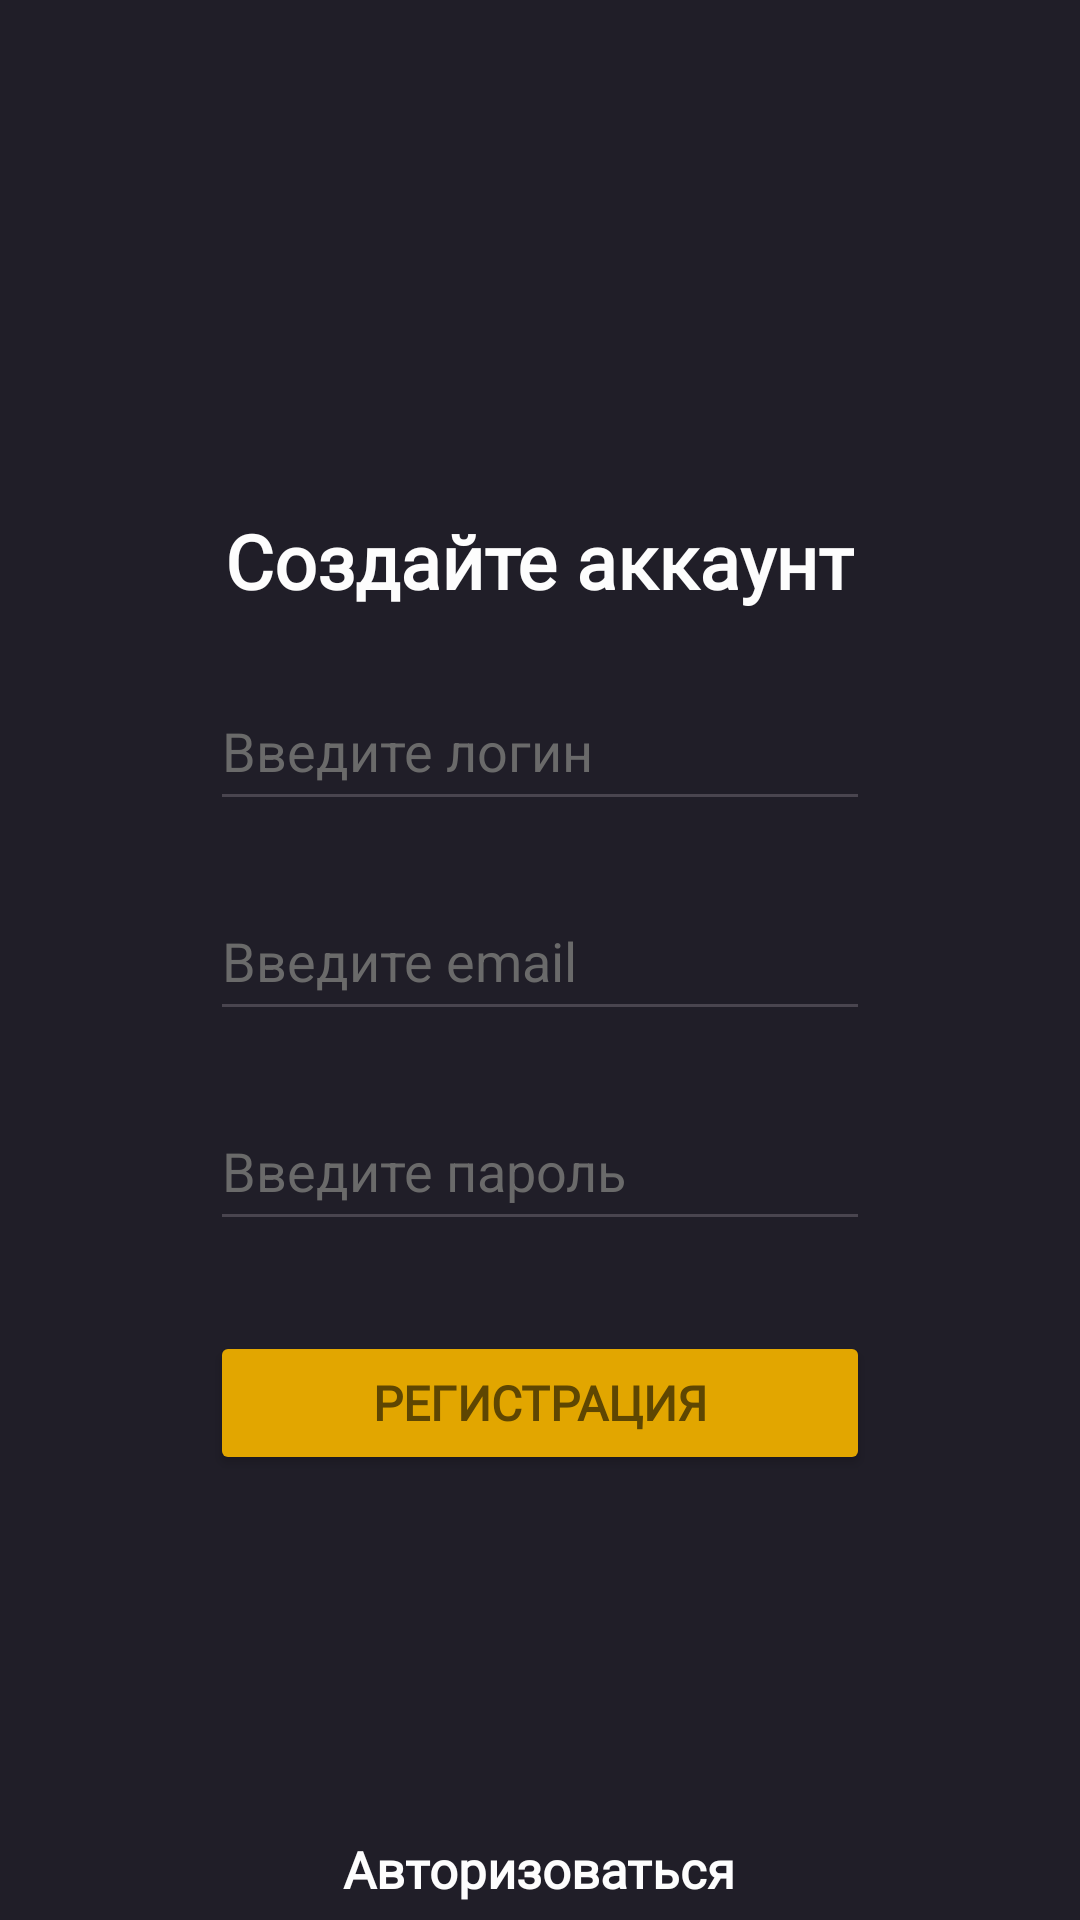

Produce the Android XML layout that renders to this screen, including the resource entries it uses.
<!-- AndroidManifest.xml: application theme Theme.DwellerApp -->
<!-- res/layout/activity_main.xml -->
<?xml version="1.0" encoding="utf-8"?>
<LinearLayout xmlns:android="http://schemas.android.com/apk/res/android"
    xmlns:app="http://schemas.android.com/apk/res-auto"
    xmlns:tools="http://schemas.android.com/tools"
    android:id="@+id/main"
    android:layout_width="match_parent"
    android:layout_height="match_parent"
    android:orientation="vertical"
    android:background="#201E28"
    tools:context=".MainActivity">

    <TextView
        android:layout_width="wrap_content"
        android:layout_height="wrap_content"
        android:fontFamily="@font/inter_bold"
        android:textColor="#fdfdfd"
        android:layout_gravity="center"
        android:layout_marginTop="170dp"
        android:textSize="25sp"
        android:textStyle="bold"
        android:text="Создайте аккаунт" />

    <EditText
        android:id="@+id/user_login"
        android:layout_width="220dp"
        android:layout_height="50dp"
        android:ems="10"
        android:inputType="text"
        android:textColorHint="#6a6a6a"
        android:layout_marginTop="20dp"
        android:layout_gravity="center"
        android:textColor="#fdfdfd"
        android:hint="Введите логин" />

    <EditText
        android:id="@+id/user_email"
        android:layout_width="220dp"
        android:layout_height="50dp"
        android:ems="10"
        android:inputType="textEmailAddress"
        android:textColorHint="#6a6a6a"
        android:layout_marginTop="20dp"
        android:layout_gravity="center"
        android:textColor="#fdfdfd"
        android:hint="Введите email" />

    <EditText
        android:id="@+id/user_pass"
        android:layout_width="220dp"
        android:layout_height="50dp"
        android:ems="10"
        android:inputType="textPassword"
        android:textColorHint="#6a6a6a"
        android:layout_marginTop="20dp"
        android:layout_gravity="center"
        android:textColor="#fdfdfd"
        android:hint="Введите пароль" />

    <Button
        android:id="@+id/button_reg"
        android:layout_width="220dp"
        android:layout_height="wrap_content"
        android:fontFamily="@font/inter_bold"
        android:text="Регистрация"
        android:textStyle="bold"
        android:textSize="16sp"
        android:textColor="#5e4602"
        android:layout_gravity="center"
        android:backgroundTint="#e2a600"
        android:layout_marginTop="30dp"/>

    <TextView
        android:id="@+id/link_to_auth"
        android:layout_width="wrap_content"
        android:layout_height="wrap_content"
        android:layout_gravity="center"
        android:layout_marginTop="120dp"
        android:fontFamily="@font/inter_bold"
        android:text="Авторизоваться"
        android:textColor="#fdfdfd"
        android:textSize="17sp"
        android:textStyle="bold" />

</LinearLayout>
<!-- resources referenced by this layout -->
<resources>
  <style name="Theme.DwellerApp" parent="Base.Theme.DwellerApp" />
  <style name="Base.Theme.DwellerApp" parent="Theme.Material3.DayNight.NoActionBar">
          
          
      </style>
</resources>
